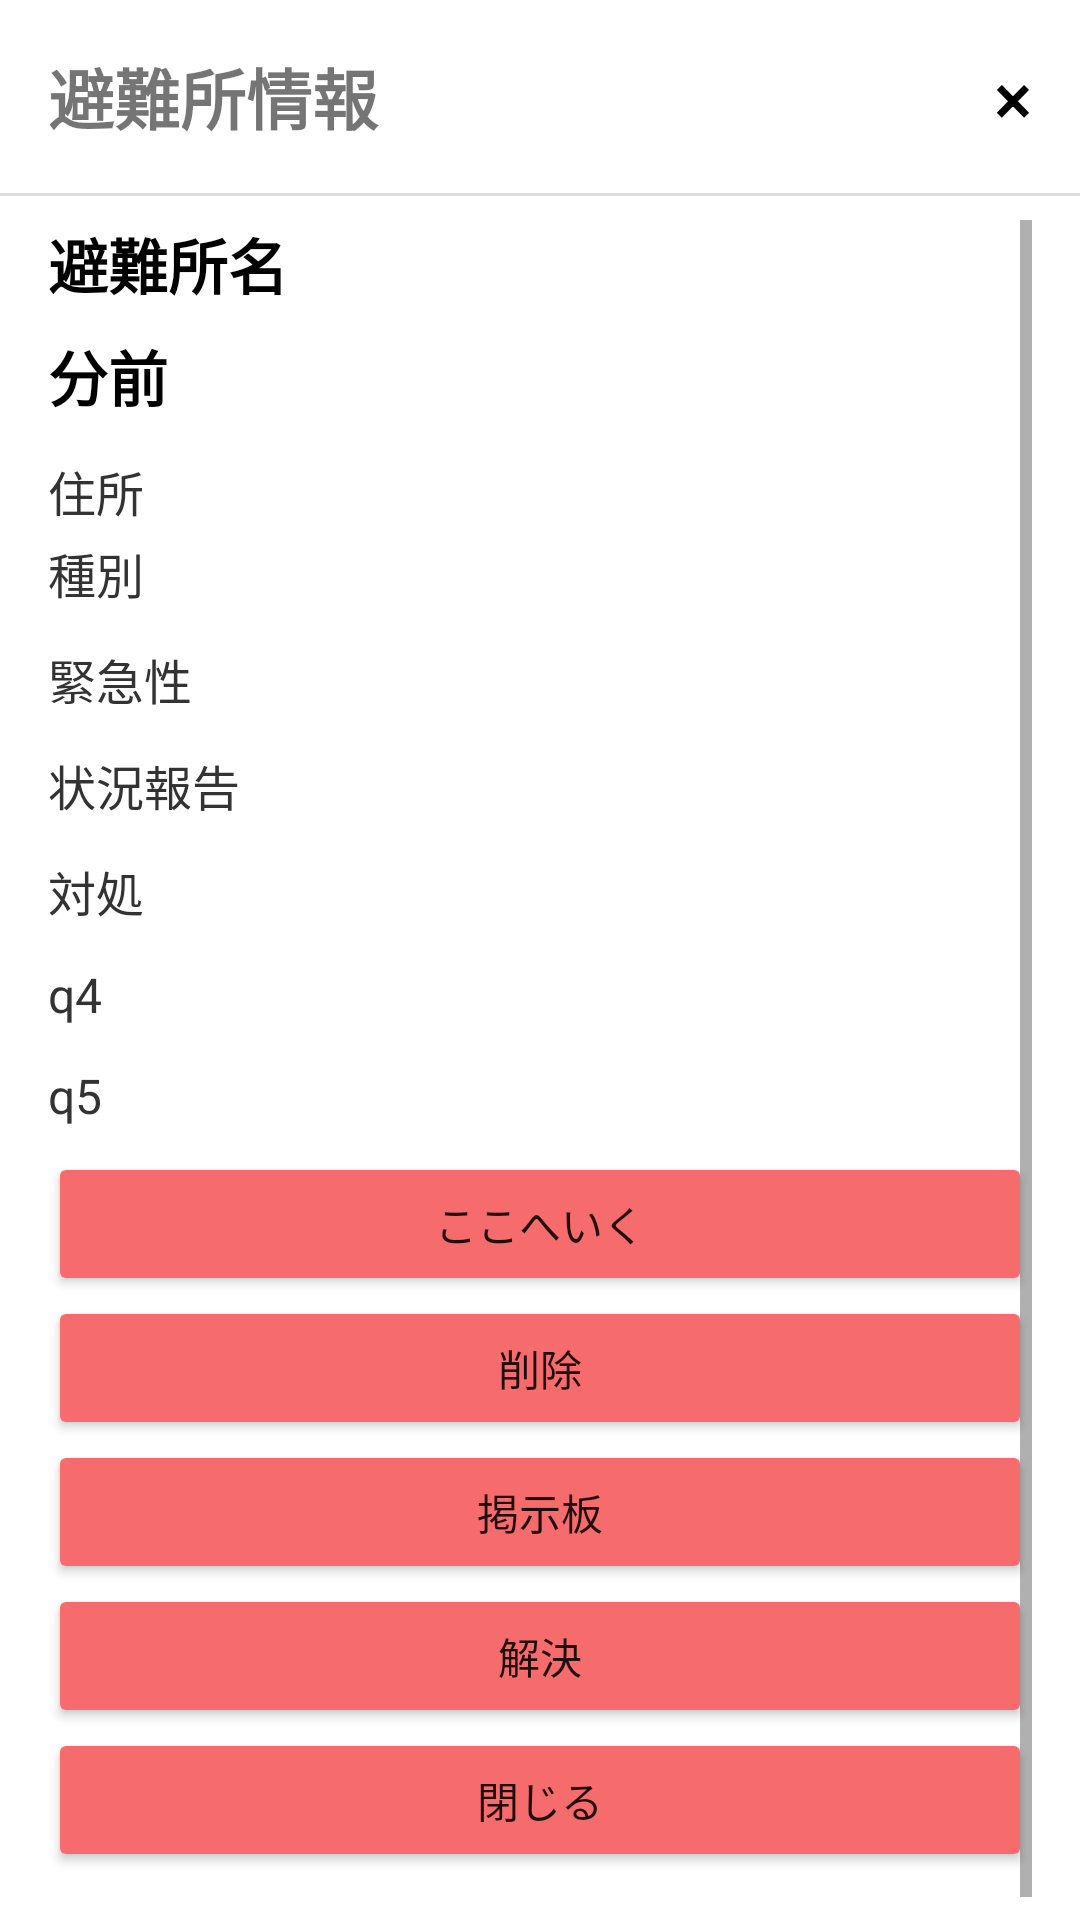

Reconstruct the res/layout file that produces this screen, plus the resources it refers to.
<!-- AndroidManifest.xml: application theme Theme.SOSbaton -->
<!-- res/layout/bottom_sheet.xml -->
<?xml version="1.0" encoding="utf-8"?>
<androidx.constraintlayout.widget.ConstraintLayout xmlns:android="http://schemas.android.com/apk/res/android"
    xmlns:app="http://schemas.android.com/apk/res-auto"
    xmlns:tools="http://schemas.android.com/tools"
    android:id="@+id/bottomSheetLayout"
    android:layout_width="match_parent"
    android:layout_height="300dp"
    android:background="@color/white"
    app:behavior_hideable="true"
    app:layout_behavior="com.google.android.material.bottomsheet.BottomSheetBehavior">

    <TextView
        android:id="@+id/txtTitle"
        android:layout_width="match_parent"
        android:layout_height="wrap_content"
        android:padding="16dp"
        android:text="避難所情報"
        android:textSize="22sp"
        android:textStyle="bold"
        app:layout_constraintTop_toTopOf="parent" />

    <View
        android:id="@+id/divider"
        android:layout_width="match_parent"
        android:layout_height="1dp"
        android:background="#DDDDDD"
        app:layout_constraintTop_toBottomOf="@id/txtTitle" />


    <androidx.core.widget.NestedScrollView
        android:id="@+id/shelterInfoScroll"
        android:layout_width="0dp"
        android:layout_height="0dp"
        android:scrollbars="vertical"
        android:paddingStart="16dp"
        android:paddingTop="8dp"
        android:paddingEnd="16dp"
        app:layout_constraintTop_toBottomOf="@id/divider"
        app:layout_constraintBottom_toBottomOf="parent"
        app:layout_constraintEnd_toEndOf="parent"
        app:layout_constraintStart_toStartOf="parent">

        <LinearLayout
            android:id="@+id/shelterInfoContainer"
            android:layout_width="match_parent"
            android:layout_height="wrap_content"
            android:paddingBottom="24dp"
            android:orientation="vertical">

            <TextView
                android:id="@+id/txtShelterName"
                android:layout_width="match_parent"
                android:layout_height="wrap_content"
                android:layout_marginBottom="8dp"
                android:ellipsize="end"
                android:maxLines="3"
                android:text="避難所名"
                android:textColor="#000000"
                android:textSize="20sp"
                android:textStyle="bold" />

            <TextView
                android:id="@+id/txttime"
                android:layout_width="match_parent"
                android:layout_height="wrap_content"
                android:layout_marginBottom="8dp"
                android:ellipsize="end"
                android:maxLines="3"
                android:text="分前"
                android:textColor="#000000"
                android:textSize="20sp"
                android:textStyle="bold" />

            <TextView
                android:id="@+id/txtShelterAddress"
                android:layout_width="match_parent"
                android:layout_height="wrap_content"
                android:layout_marginTop="4dp"
                android:text="住所"
                android:textColor="#333333"
                android:textSize="16sp" />

            <TextView
                android:id="@+id/txtShelterType"
                android:layout_width="match_parent"
                android:layout_height="wrap_content"
                android:layout_marginTop="4dp"
                android:paddingBottom="8dp"
                android:text="種別"
                android:textColor="#333333"
                android:textSize="16sp" />
            <TextView
                android:id="@+id/txturgency"
                android:layout_width="match_parent"
                android:layout_height="wrap_content"
                android:layout_marginTop="4dp"
                android:paddingBottom="8dp"
                android:text="緊急性"
                android:textColor="#333333"
                android:textSize="16sp" />
            <TextView
                android:id="@+id/txtsosCategory"
                android:layout_width="match_parent"
                android:layout_height="wrap_content"
                android:layout_marginTop="4dp"
                android:paddingBottom="8dp"
                android:text="状況報告"
                android:textColor="#333333"
                android:textSize="16sp" />

            <TextView
                android:id="@+id/txtsupporttype"
                android:layout_width="match_parent"
                android:layout_height="wrap_content"
                android:layout_marginTop="4dp"
                android:paddingBottom="8dp"
                android:text="対処"
                android:textColor="#333333"
                android:textSize="16sp" />
            <TextView
                android:id="@+id/q4"
                android:layout_width="match_parent"
                android:layout_height="wrap_content"
                android:layout_marginTop="4dp"
                android:paddingBottom="8dp"
                android:text="q4"
                android:textColor="#333333"
                android:textSize="16sp" />
            <TextView
                android:id="@+id/q5"
                android:layout_width="match_parent"
                android:layout_height="wrap_content"
                android:layout_marginTop="4dp"
                android:paddingBottom="8dp"
                android:text="q5"
                android:textColor="#333333"
                android:textSize="16sp" />
            <Button
                android:id="@+id/btngo"
                android:layout_width="match_parent"
                android:layout_height="wrap_content"
                android:backgroundTint="#F66B6B"
                android:text="ここへいく"
                />

            <Button
                android:id="@+id/btndelete"
                android:layout_width="match_parent"
                android:layout_height="wrap_content"
                android:backgroundTint="#F66B6B"
                android:text="削除"
                />

            <Button
                android:id="@+id/btnchat"
                android:layout_width="match_parent"
                android:layout_height="wrap_content"
                android:backgroundTint="#F66B6B"
                android:text="掲示板"
                />

            <Button
                android:id="@+id/btnok"
                android:layout_width="match_parent"
                android:layout_height="wrap_content"
                android:backgroundTint="#F66B6B"
                android:text="解決"
                />

            <Button
                android:id="@+id/btnback"
                android:layout_width="match_parent"
                android:layout_height="wrap_content"
                android:backgroundTint="#F66B6B"
                android:text="閉じる"
                />



        </LinearLayout>
    </androidx.core.widget.NestedScrollView>






    <Button
        android:id="@+id/Close"
        android:layout_width="wrap_content"
        android:layout_height="wrap_content"
        android:text="×"
        android:background="@android:color/transparent"
        android:textColor="#000000"
        android:textSize="24sp"
        android:padding="8dp"
        app:layout_constraintTop_toTopOf="parent"
        app:layout_constraintEnd_toEndOf="parent"
        android:layout_marginTop="8dp"
        android:layout_marginEnd="8dp"
        android:minWidth="0dp"
        android:minHeight="0dp"
        />

</androidx.constraintlayout.widget.ConstraintLayout>
<!-- resources referenced by this layout -->
<resources>
  <style name="Theme.SOSbaton" parent="Base.Theme.SOSbaton" />
  <style name="Base.Theme.SOSbaton" parent="Theme.AppCompat.Light.NoActionBar">
          
          
      </style>
  <!-- not gathered from this repository: default colours our renderer supplied (Android Studio template values) -->
  <color name="white">#FFFFFFFF</color>
</resources>
